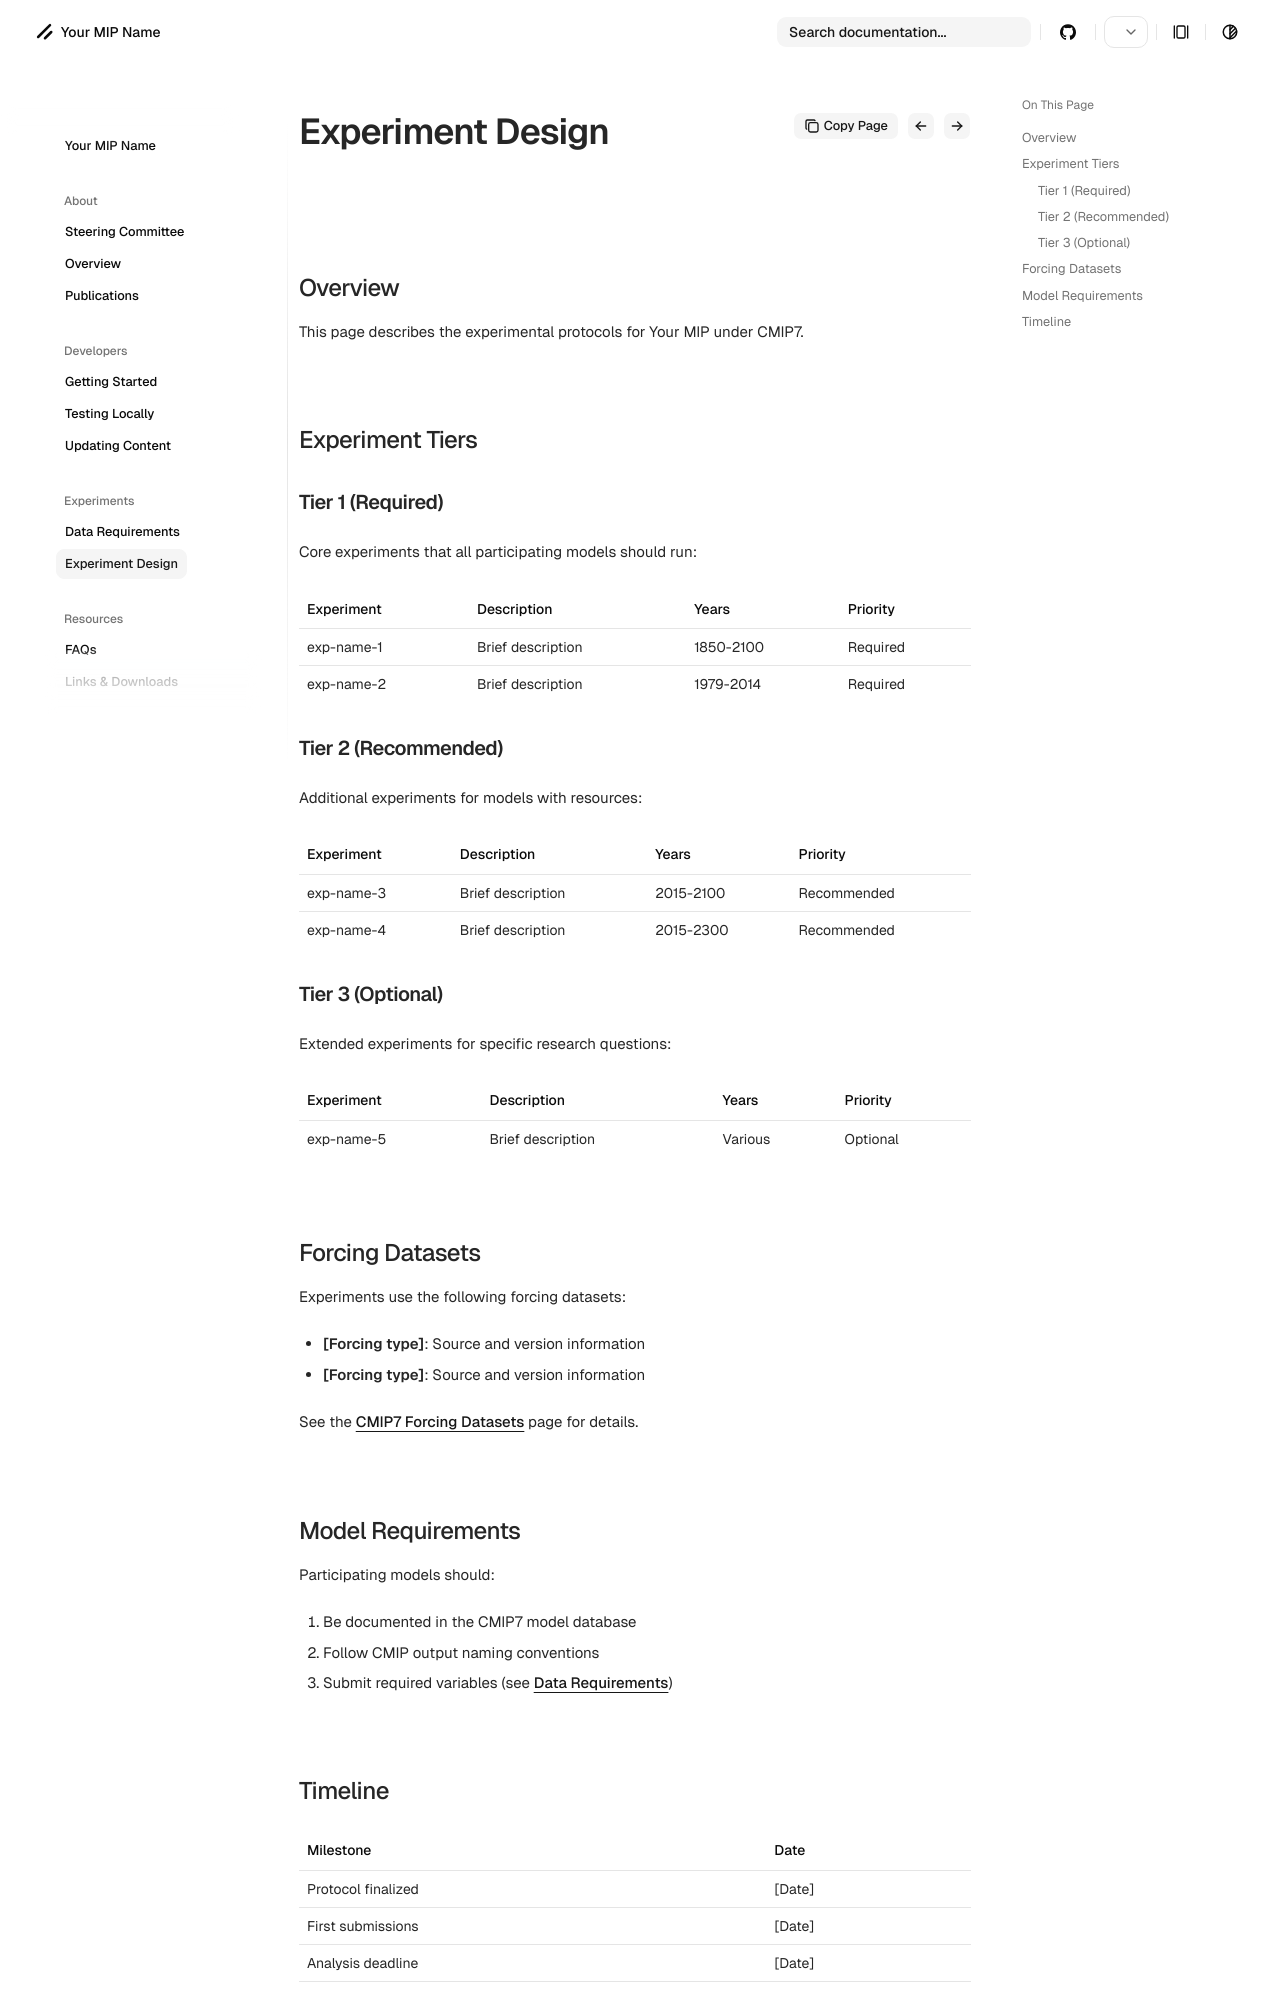

repository: WCRP-CMIP/MIP-template · page: 0.0.8/experiments/design/index.html · generator: mkdocs

# Experiment Design

## Overview

This page describes the experimental protocols for Your MIP under CMIP7.

## Experiment Tiers

### Tier 1 (Required)

Core experiments that all participating models should run:

| Experiment | Description | Years | Priority |
|------------|-------------|-------|----------|
| exp-name-1 | Brief description | 1850-2100 | Required |
| exp-name-2 | Brief description | 1979-2014 | Required |

### Tier 2 (Recommended)

Additional experiments for models with resources:

| Experiment | Description | Years | Priority |
|------------|-------------|-------|----------|
| exp-name-3 | Brief description | 2015-2100 | Recommended |
| exp-name-4 | Brief description | 2015-2300 | Recommended |

### Tier 3 (Optional)

Extended experiments for specific research questions:

| Experiment | Description | Years | Priority |
|------------|-------------|-------|----------|
| exp-name-5 | Brief description | Various | Optional |

## Forcing Datasets

Experiments use the following forcing datasets:

- **[Forcing type]**: Source and version information
- **[Forcing type]**: Source and version information

See the [CMIP7 Forcing Datasets](https://wcrp-cmip.org/cmip-phases/cmip7/cmip7-forcing-datasets/) page for details.

## Model Requirements

Participating models should:

1. Be documented in the CMIP7 model database
2. Follow CMIP output naming conventions
3. Submit required variables (see [Data Requirements](data.md))
